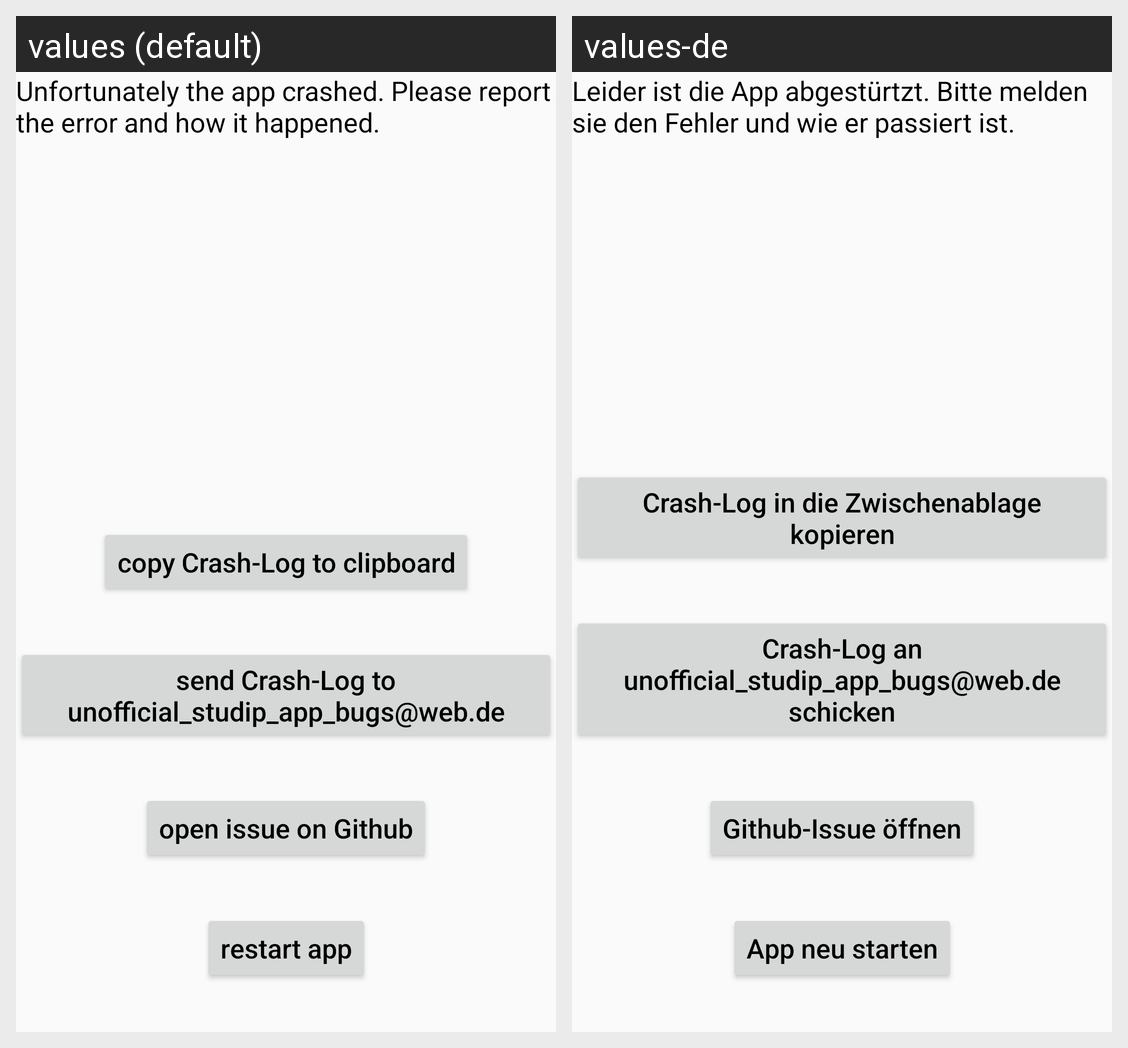

This grid shows one Android layout under two languages. Give, for every string resource on the screen, its name, the default text and each shown locale's text.
Android screen res/layout/activity_crash.xml rendered under 2 locales, left to right: values (default), values-de. Device: Nexus 5 (rendered at 1080×1920; each locale shown at half size, 540×960, under a caption strip naming it); theme AppTheme.
Strings drawn on this screen, with the default value and each locale's value (text and hints the layout hard-codes, and strings that could not be matched under every locale, appear in the picture but are not listed):

crash_msg
  values: Unfortunately the app crashed. Please report the error and how it happened.
  values-de: Leider ist die App abgestürtzt. Bitte melden sie den Fehler und wie er passiert ist.

crash_clipboard
  values: copy Crash-Log to clipboard
  values-de: Crash-Log in die Zwischenablage kopieren

crash_mail
  values: send Crash-Log to unofficial_studip_app_bugs@web.de
  values-de: Crash-Log an unofficial_studip_app_bugs@web.de schicken

crash_github
  values: open issue on Github
  values-de: Github-Issue öffnen

crash_restart
  values: restart app
  values-de: App neu starten
